Image classification data set "Image_for_classification" (akellasrinivas/hypertensia on GitHub). Class labels (4): hypertensive retinopathy mask, hypertensive retinopathy pre-treatment, non hypertensive retinopathy, non hypertensive retinopathy pre-treatment.

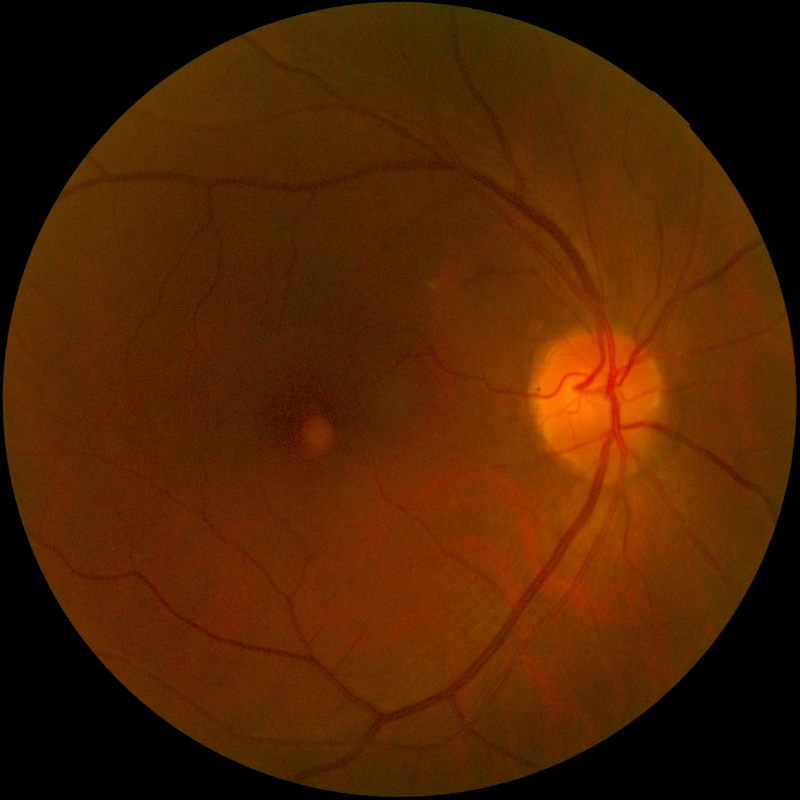
Label: non hypertensive retinopathy

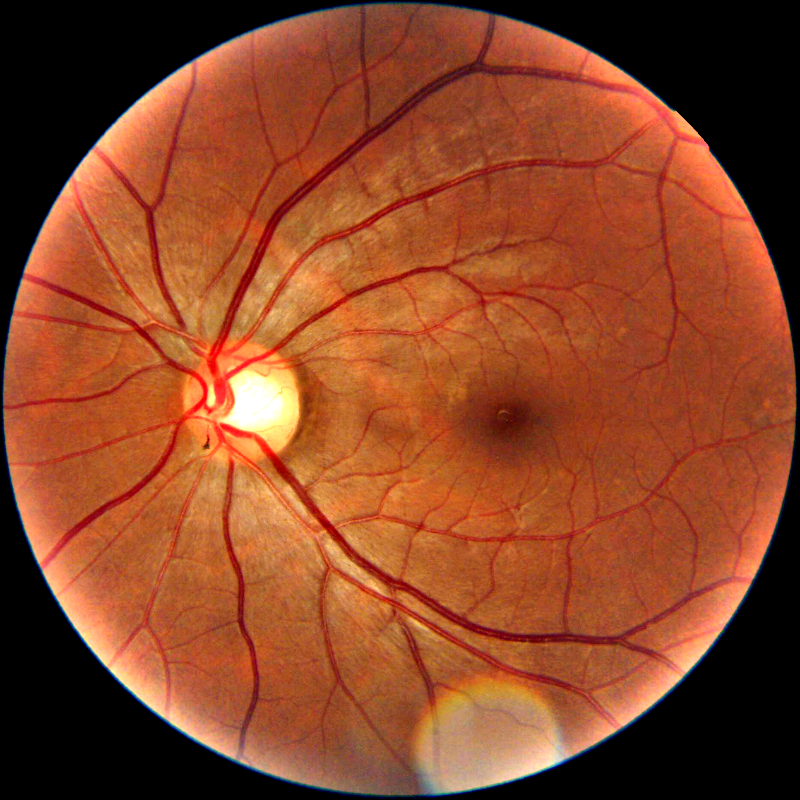
Label: non hypertensive retinopathy pre-treatment

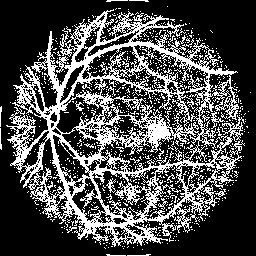
Label: hypertensive retinopathy mask

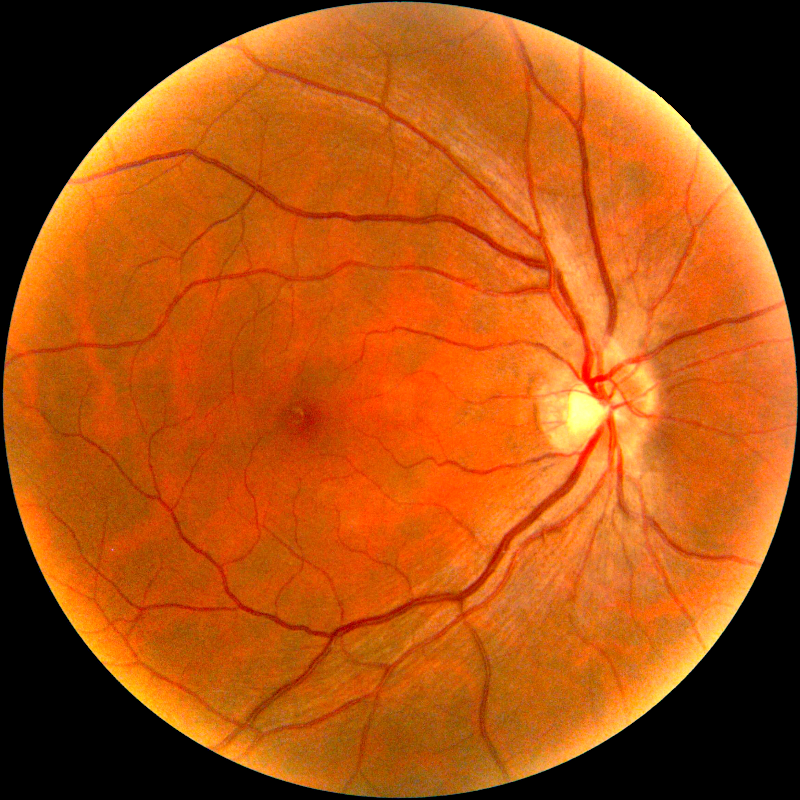
Label: non hypertensive retinopathy pre-treatment

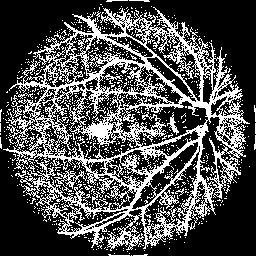
Label: hypertensive retinopathy mask

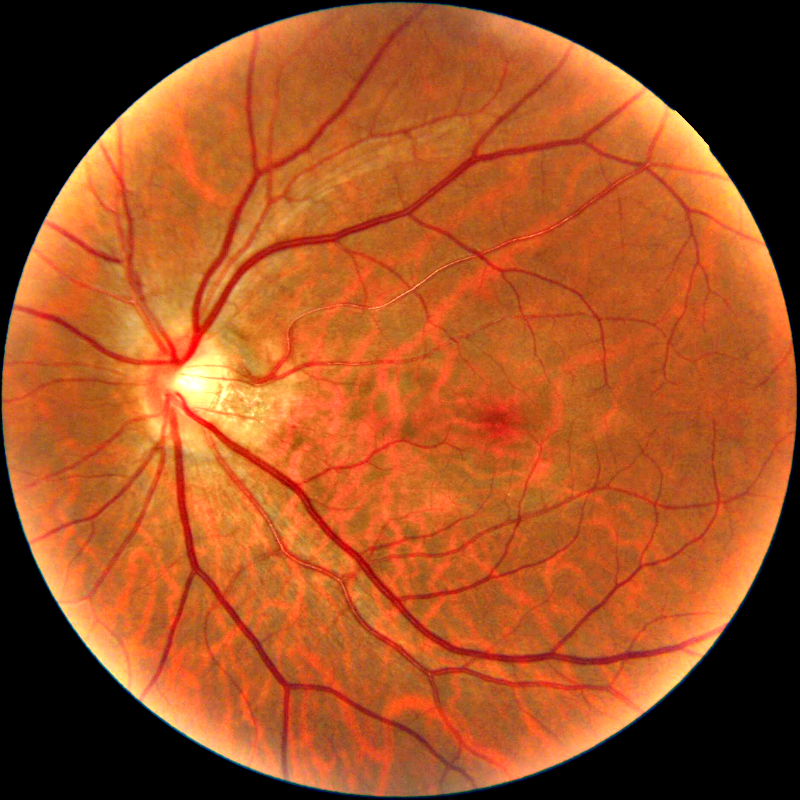
Label: hypertensive retinopathy pre-treatment
